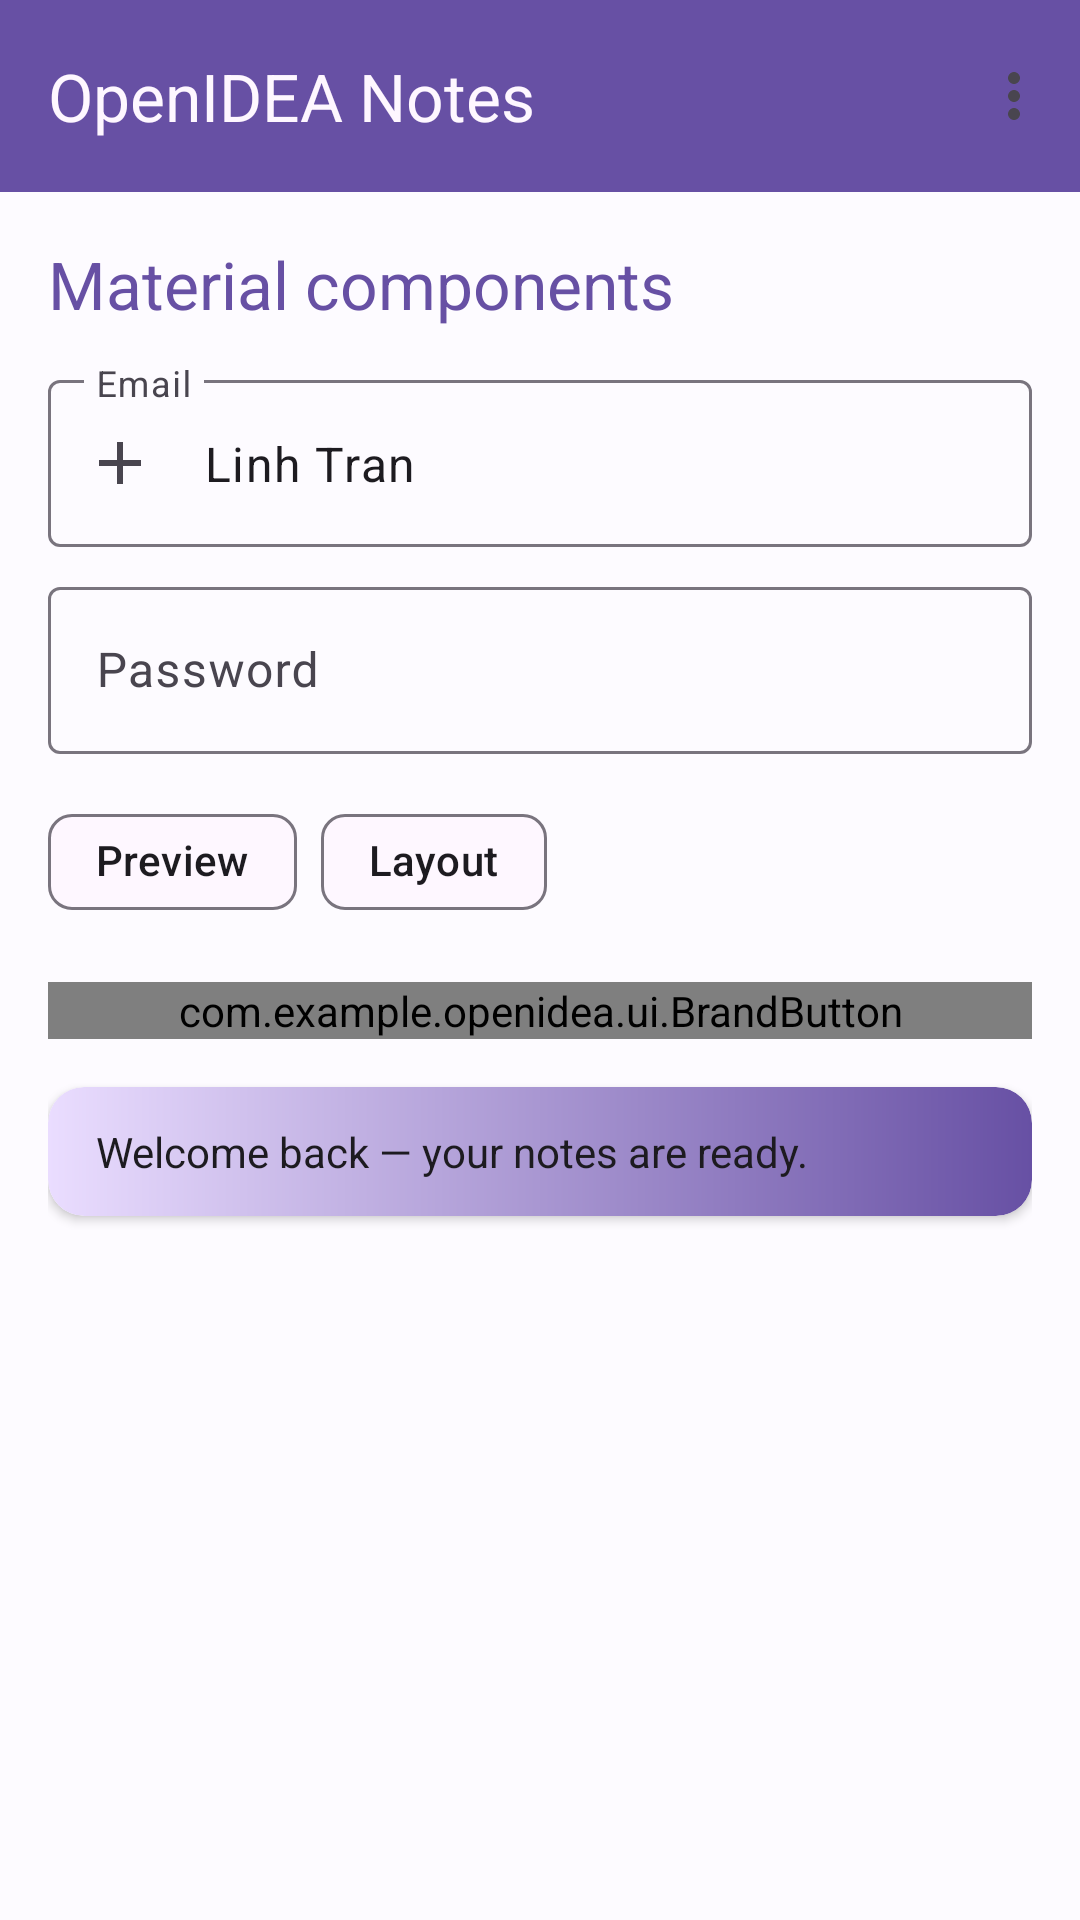

The Android layout XML behind this screen, and the referenced resources:
<!-- AndroidManifest.xml: application theme Theme.OpenIdea -->
<!-- res/layout/material_form.xml -->
<?xml version="1.0" encoding="utf-8"?>
<LinearLayout xmlns:android="http://schemas.android.com/apk/res/android"
    xmlns:app="http://schemas.android.com/apk/res-auto"
    xmlns:tools="http://schemas.android.com/tools"
    android:layout_width="match_parent"
    android:layout_height="match_parent"
    android:background="@color/background"
    android:orientation="vertical"
    tools:context=".MainActivity">

    <androidx.appcompat.widget.Toolbar
        android:id="@+id/toolbar"
        android:layout_width="match_parent"
        android:layout_height="?attr/actionBarSize"
        android:background="?attr/colorPrimary"
        app:menu="@menu/main"
        app:title="@string/app_name"
        app:titleTextColor="@color/surface" />

    <ScrollView
        android:layout_width="match_parent"
        android:layout_height="0dp"
        android:layout_weight="1">

        <LinearLayout
            android:layout_width="match_parent"
            android:layout_height="wrap_content"
            android:orientation="vertical"
            android:padding="@dimen/screen_padding">

            <TextView
                android:layout_width="wrap_content"
                android:layout_height="wrap_content"
                android:text="@string/section_material"
                android:textAppearance="@style/TextAppearance.Material3.TitleLarge"
                android:textColor="?attr/colorPrimary" />

            <com.google.android.material.textfield.TextInputLayout
                android:layout_width="match_parent"
                android:layout_height="wrap_content"
                android:layout_marginTop="12dp"
                android:hint="@string/form_email"
                app:startIconDrawable="@drawable/ic_add">

                <com.google.android.material.textfield.TextInputEditText
                    android:layout_width="match_parent"
                    android:layout_height="wrap_content"
                    android:inputType="textEmailAddress"
                    android:text="@string/profile_name" />
            </com.google.android.material.textfield.TextInputLayout>

            <com.google.android.material.textfield.TextInputLayout
                android:layout_width="match_parent"
                android:layout_height="wrap_content"
                android:layout_marginTop="8dp"
                android:hint="@string/form_password"
                app:boxBackgroundMode="outline">

                <com.google.android.material.textfield.TextInputEditText
                    android:layout_width="match_parent"
                    android:layout_height="wrap_content"
                    android:inputType="textPassword" />
            </com.google.android.material.textfield.TextInputLayout>

            <com.google.android.material.chip.ChipGroup
                android:layout_width="wrap_content"
                android:layout_height="wrap_content"
                android:layout_marginTop="12dp">

                <com.google.android.material.chip.Chip
                    android:layout_width="wrap_content"
                    android:layout_height="wrap_content"
                    android:text="@string/chip_preview"
                    android:textColor="@color/chip_text" />

                <com.google.android.material.chip.Chip
                    android:layout_width="wrap_content"
                    android:layout_height="wrap_content"
                    android:text="@string/chip_layout" />
            </com.google.android.material.chip.ChipGroup>

            <com.example.openidea.ui.BrandButton
                android:layout_width="match_parent"
                android:layout_height="wrap_content"
                android:layout_marginTop="16dp"
                android:text="@string/continue_label" />

            <androidx.cardview.widget.CardView
                android:layout_width="match_parent"
                android:layout_height="wrap_content"
                android:layout_marginTop="16dp"
                app:cardCornerRadius="@dimen/card_corner"
                app:cardElevation="2dp">

                <TextView
                    android:layout_width="match_parent"
                    android:layout_height="wrap_content"
                    android:background="@drawable/bg_gradient"
                    android:text="@string/welcome_message"
                    android:textColor="@color/on_surface" />
            </androidx.cardview.widget.CardView>

            <androidx.recyclerview.widget.RecyclerView
                android:layout_width="match_parent"
                android:layout_height="wrap_content"
                android:layout_marginTop="16dp"
                app:layoutManager="androidx.recyclerview.widget.GridLayoutManager"
                app:spanCount="2"
                tools:listitem="@layout/list_item_note" />
        </LinearLayout>
    </ScrollView>

</LinearLayout>
<!-- res/layout/list_item_note.xml (included above) -->
<?xml version="1.0" encoding="utf-8"?>
<RelativeLayout xmlns:android="http://schemas.android.com/apk/res/android"
    android:layout_width="match_parent"
    android:layout_height="wrap_content"
    android:padding="12dp"
    android:background="@color/surface">

    <CheckBox
        android:id="@+id/done"
        android:layout_width="wrap_content"
        android:layout_height="wrap_content"
        android:layout_alignParentStart="true"
        android:layout_centerVertical="true" />

    <TextView
        android:id="@+id/note_title"
        android:layout_width="match_parent"
        android:layout_height="wrap_content"
        android:layout_toEndOf="@id/done"
        android:layout_toStartOf="@+id/note_time"
        android:text="@string/note_sample_title"
        android:textSize="15sp"
        android:textColor="@color/on_surface"
        android:ellipsize="end"
        android:maxLines="1" />

    <TextView
        android:id="@id/note_time"
        android:layout_width="wrap_content"
        android:layout_height="wrap_content"
        android:layout_alignParentEnd="true"
        android:layout_alignBaseline="@id/note_title"
        android:text="14:05"
        android:textSize="12sp"
        android:textColor="@color/on_surface_variant" />

</RelativeLayout>
<!-- resources referenced by this layout -->
<resources>
  <color name="background">#FFFDFBFF</color>
  <color name="on_surface">#FF1D1B20</color>
  <color name="on_surface_variant">#FF49454F</color>
  <color name="surface">#FFFEF7FF</color>
  <dimen name="card_corner">12dp</dimen>
  <dimen name="screen_padding">16dp</dimen>
  <!-- drawable bg_gradient (drawable) -->
  <?xml version="1.0" encoding="utf-8"?>
  <shape xmlns:android="http://schemas.android.com/apk/res/android"
      android:shape="rectangle">
      <gradient
          android:angle="0"
          android:endColor="@color/primary"
          android:startColor="@color/primary_container"
          android:type="linear" />
      <corners android:radius="@dimen/card_corner" />
      <padding
          android:bottom="12dp"
          android:left="16dp"
          android:right="16dp"
          android:top="12dp" />
  </shape>
  <!-- drawable ic_add (drawable) -->
  <?xml version="1.0" encoding="utf-8"?>
  <vector xmlns:android="http://schemas.android.com/apk/res/android"
      android:width="24dp"
      android:height="24dp"
      android:viewportWidth="24"
      android:viewportHeight="24">
      <path
          android:fillColor="@color/primary"
          android:pathData="M11,5h2v6h6v2h-6v6h-2v-6H5v-2h6z" />
  </vector>
  <string name="app_name">OpenIDEA Notes</string>
  <string name="chip_layout">Layout</string>
  <string name="chip_preview">Preview</string>
  <string name="continue_label">Continue</string>
  <string name="form_email">Email</string>
  <string name="form_password">Password</string>
  <string name="note_sample_title">Sketch the layout preview toolbar</string>
  <string name="profile_name">Linh Tran</string>
  <string name="section_material">Material components</string>
  <string name="welcome_message">Welcome back — your notes are ready.</string>
  <style name="Theme.OpenIdea" parent="Theme.Material3.DayNight.NoActionBar">
          <item name="colorPrimary">@color/primary</item>
          <item name="colorOnPrimary">#FFFFFFFF</item>
          <item name="colorSurface">@color/surface</item>
          <item name="colorOnSurface">@color/on_surface</item>
          <item name="android:statusBarColor">@color/primary</item>
      </style>
  <color name="primary">#FF6750A4</color>
  <color name="primary_container">#FFEADDFF</color>
</resources>
